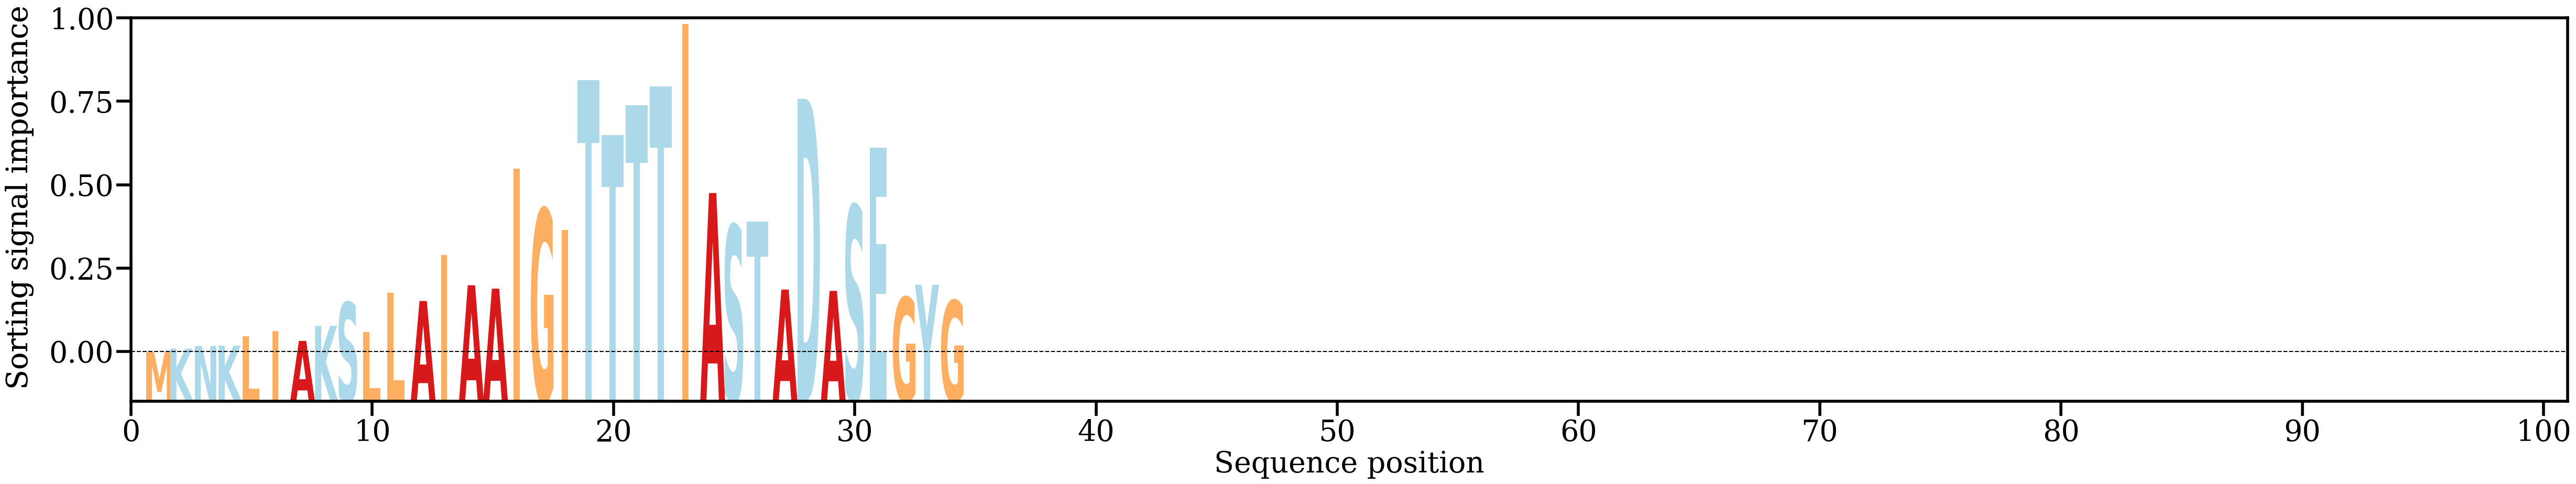

Source data for this figure (header and first rows):
AA, Alpha
M, [0.00163294]
K, [0.00256874]
N, [0.00324571]
K, [0.00332631]
L, [0.00579166]
I, [0.00723941]
A, [0.00460421]
K, [0.00853782]
S, [0.01470577]
L, [0.00686924]
L, [0.01724225]
A, [0.01508311]
I, [0.02719129]
A, [0.01921945]
A, [0.01832233]
I, [0.04981356]
G, [0.03914062]
I, [0.03375601]
T, [0.07301268]
T, [0.05858426]
T, [0.06643774]
T, [0.07145911]
I, [0.08780959]
A, [0.04342265]
S, [0.03494007]
T, [0.03599223]
A, [0.01808474]
D, [0.06816462]
A, [0.01774023]
S, [0.04012232]
E, [0.05537138]
G, [0.01602142]
Y, [0.01934614]
G, [0.01520037]
